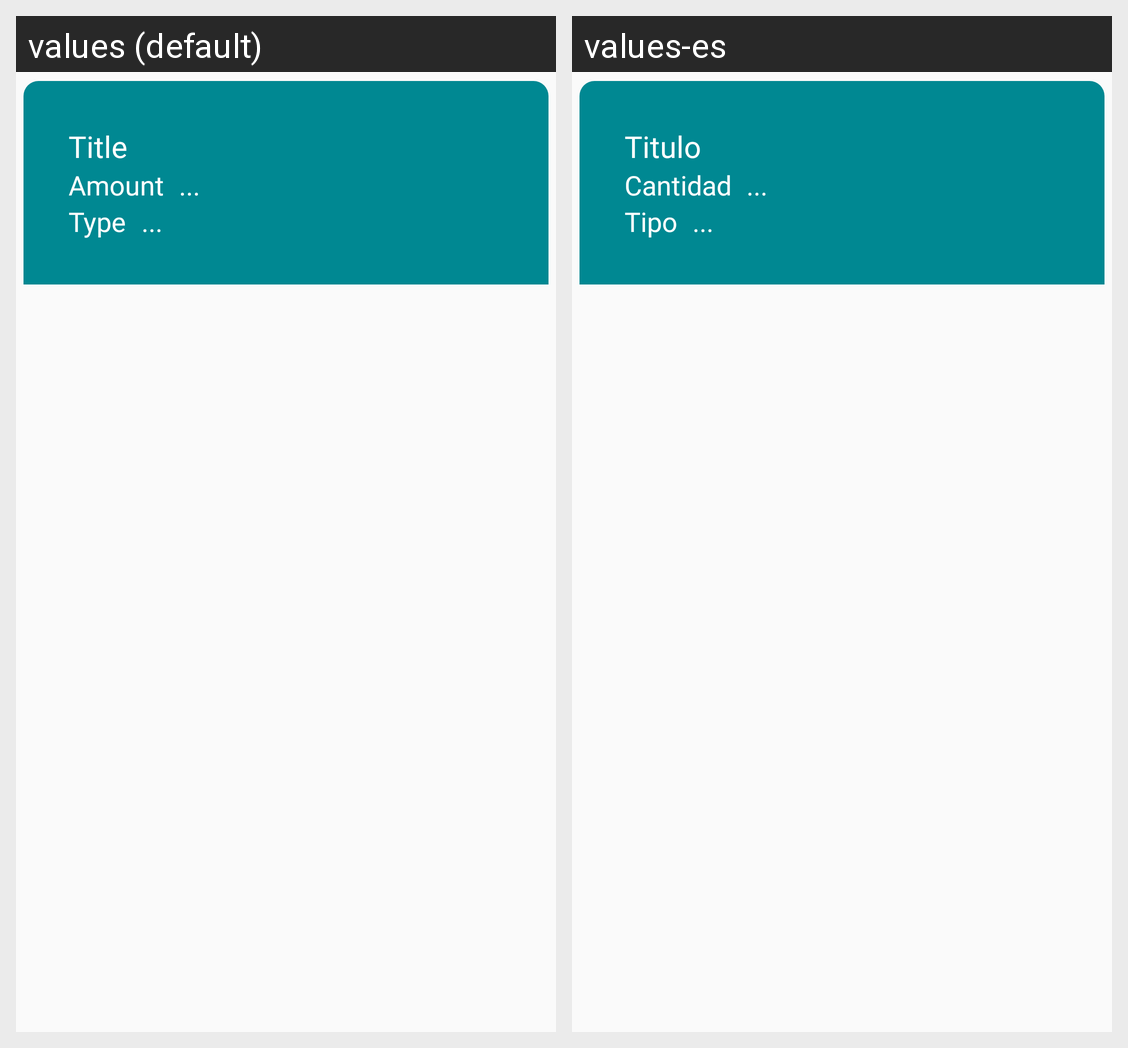

The Android screen above is rendered under two locales of the same app. Produce the string resources it draws, with the default and per-locale values.
Android screen res/layout/budguets_card_element.xml rendered under 2 locales, left to right: values (default), values-es. Device: Nexus 5 (rendered at 1080×1920; each locale shown at half size, 540×960, under a caption strip naming it); theme Theme.SafelockSaving.
Strings drawn on this screen, with the default value and each locale's value (text and hints the layout hard-codes, and strings that could not be matched under every locale, appear in the picture but are not listed):

titleText
  values: Title
  values-es: Titulo

amountText
  values: Amount
  values-es: Cantidad

threePointsText
  values: ...
  values-es: ...  [not translated; the default value is used]

typeText
  values: Type
  values-es: Tipo
